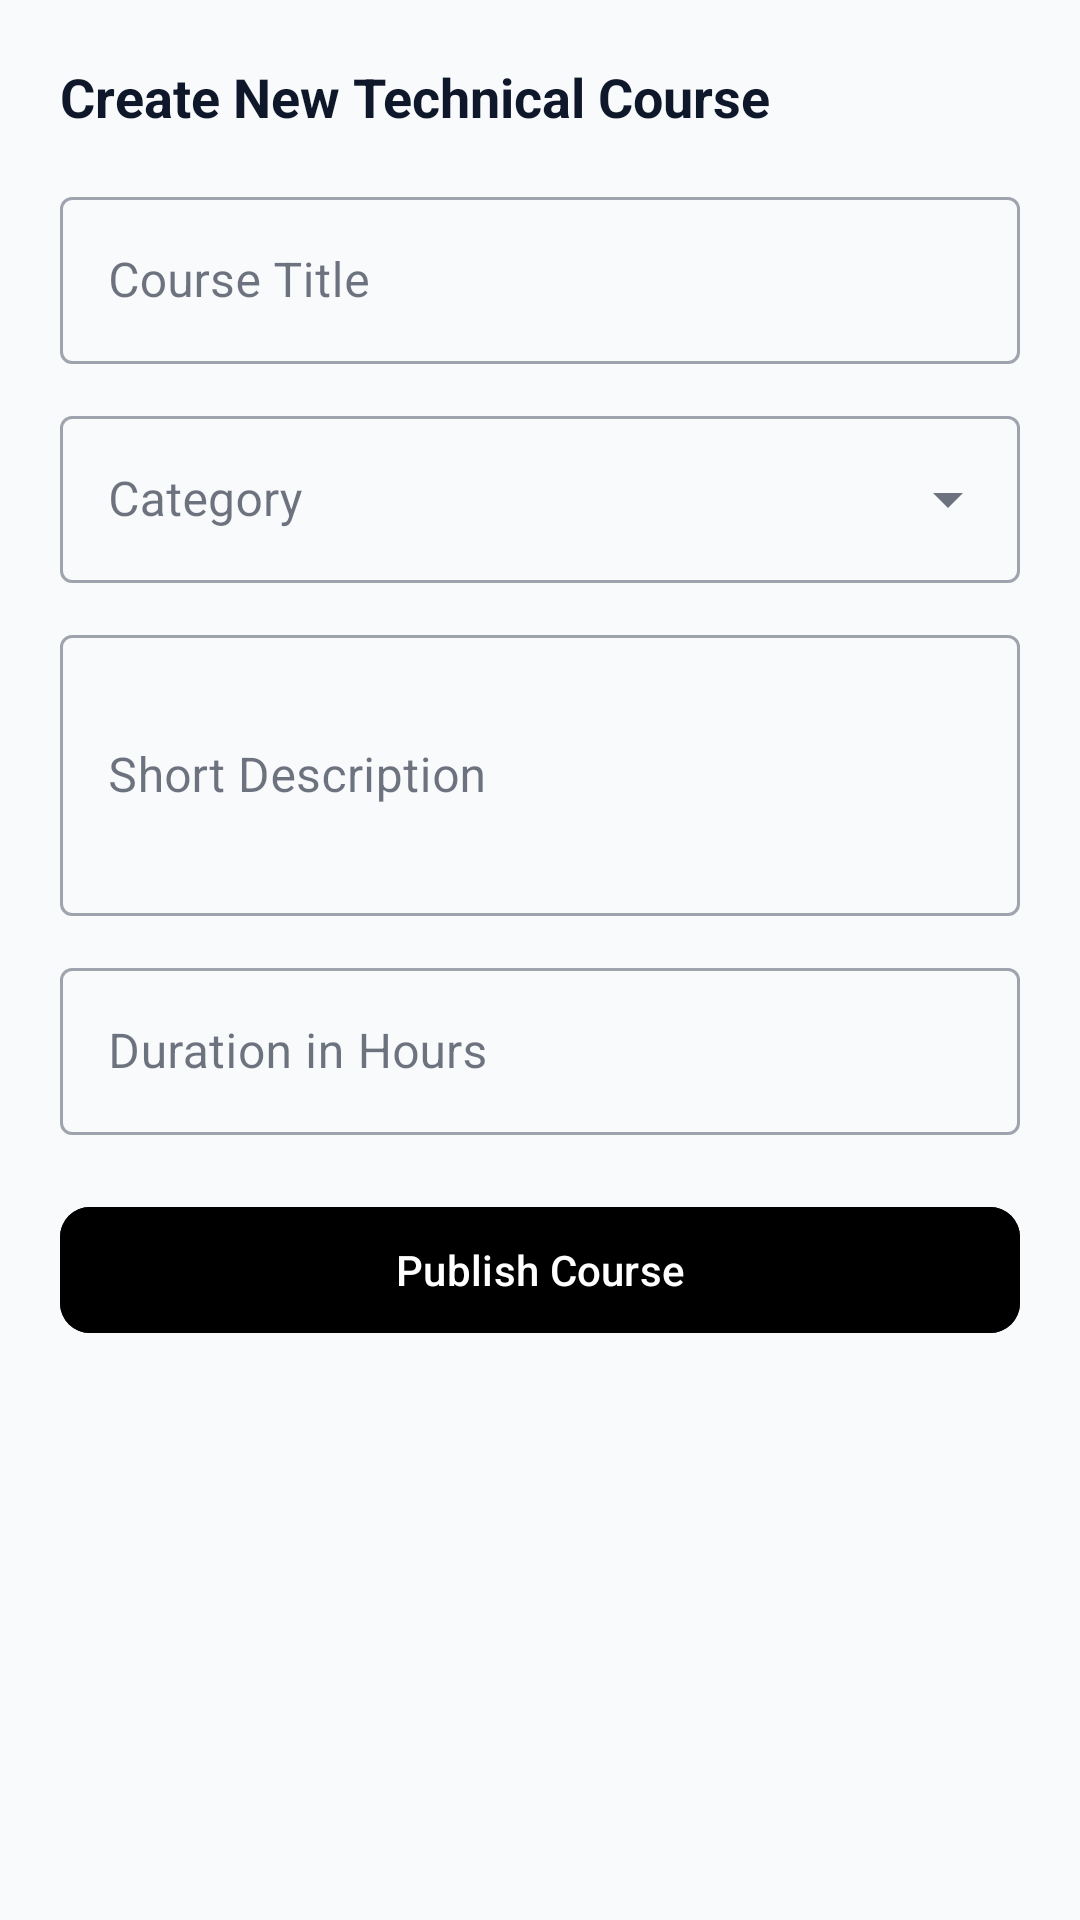

The Android layout XML behind this screen, and the referenced resources:
<!-- AndroidManifest.xml: application theme Theme.EduSphere -->
<!-- res/layout/dialog_add_course.xml -->
<?xml version="1.0" encoding="utf-8"?>
<LinearLayout xmlns:android="http://schemas.android.com/apk/res/android"
    xmlns:app="http://schemas.android.com/apk/res-auto"
    android:layout_width="match_parent"
    android:layout_height="wrap_content"
    android:background="@color/surface"
    android:orientation="vertical"
    android:padding="20dp">

    <TextView
        android:layout_width="wrap_content"
        android:layout_height="wrap_content"
        android:text="Create New Technical Course"
        android:textColor="@color/text_primary"
        android:textSize="18sp"
        android:textStyle="bold" />

    <com.google.android.material.textfield.TextInputLayout
        android:id="@+id/tilCourseTitle"
        style="@style/Widget.MaterialComponents.TextInputLayout.OutlinedBox"
        android:layout_width="match_parent"
        android:layout_height="wrap_content"
        android:layout_marginTop="16dp"
        android:hint="Course Title">

        <com.google.android.material.textfield.TextInputEditText
            android:id="@+id/etCourseTitle"
            android:layout_width="match_parent"
            android:layout_height="wrap_content" />
    </com.google.android.material.textfield.TextInputLayout>

    <com.google.android.material.textfield.TextInputLayout
        android:id="@+id/tilCategory"
        style="@style/Widget.MaterialComponents.TextInputLayout.OutlinedBox.ExposedDropdownMenu"
        android:layout_width="match_parent"
        android:layout_height="wrap_content"
        android:layout_marginTop="12dp"
        android:hint="Category">

        <AutoCompleteTextView
            android:id="@+id/actvCategory"
            android:layout_width="match_parent"
            android:layout_height="wrap_content"
            android:inputType="none" />
    </com.google.android.material.textfield.TextInputLayout>

    <com.google.android.material.textfield.TextInputLayout
        android:id="@+id/tilDescription"
        style="@style/Widget.MaterialComponents.TextInputLayout.OutlinedBox"
        android:layout_width="match_parent"
        android:layout_height="wrap_content"
        android:layout_marginTop="12dp"
        android:hint="Short Description">

        <com.google.android.material.textfield.TextInputEditText
            android:id="@+id/etDescription"
            android:layout_width="match_parent"
            android:layout_height="wrap_content"
            android:lines="3" />
    </com.google.android.material.textfield.TextInputLayout>

    <com.google.android.material.textfield.TextInputLayout
        android:id="@+id/tilDuration"
        style="@style/Widget.MaterialComponents.TextInputLayout.OutlinedBox"
        android:layout_width="match_parent"
        android:layout_height="wrap_content"
        android:layout_marginTop="12dp"
        android:hint="Duration in Hours">

        <com.google.android.material.textfield.TextInputEditText
            android:id="@+id/etDuration"
            android:layout_width="match_parent"
            android:layout_height="wrap_content"
            android:inputType="number" />
    </com.google.android.material.textfield.TextInputLayout>

    <com.google.android.material.button.MaterialButton
        android:id="@+id/btnSubmitCourse"
        android:layout_width="match_parent"
        android:layout_height="50dp"
        android:layout_marginTop="20dp"
        android:backgroundTint="@color/primary"
        android:text="Publish Course"
        app:cornerRadius="10dp" />

</LinearLayout>
<!-- resources referenced by this layout -->
<resources>
  <color name="text_primary">#0F172A</color>
  <style name="Theme.EduSphere" parent="Theme.Material3.DayNight.NoActionBar">
          
          <item name="colorPrimary">@color/primary_blue</item>
          <item name="colorOnPrimary">@color/white</item>
          <item name="colorPrimaryContainer">@color/primary_blue_light</item>
          <item name="colorOnPrimaryContainer">@color/primary_blue_dark</item>
  
          
          <item name="colorSecondary">@color/accent_teal</item>
          <item name="colorOnSecondary">@color/white</item>
          <item name="colorSecondaryContainer">@color/accent_teal_light</item>
          
          
          <item name="android:colorBackground">@color/surface_light</item>
          <item name="colorSurface">@color/surface_card</item>
          <item name="colorOnSurface">@color/text_primary</item>
          <item name="colorOnSurfaceVariant">@color/text_secondary</item>
  
          
          <item name="android:statusBarColor">@color/surface_light</item>
          <item name="android:windowLightStatusBar">true</item>
      </style>
  <color name="primary_blue">#2563EB</color>
  <color name="white">#FFFFFF</color>
  <color name="primary_blue_light">#DBEAFE</color>
  <color name="primary_blue_dark">#1D4ED8</color>
  <color name="accent_teal">#0D9488</color>
  <color name="accent_teal_light">#CCFBF1</color>
  <color name="surface_light">#F8FAFC</color>
  <color name="surface_card">#FFFFFF</color>
  <color name="text_secondary">#64748B</color>
</resources>
